Run: headless pygame with SDL's dummy video driver; simulated clock (each Clock.tick advances the game by its frame time, no real sleeping); random seed 0; keys injected as events and as key.get_pressed() state; mouse plan: one left click at the window centre at the start of phase 2, then a move to the lower-right quarter at the start of phase 3.
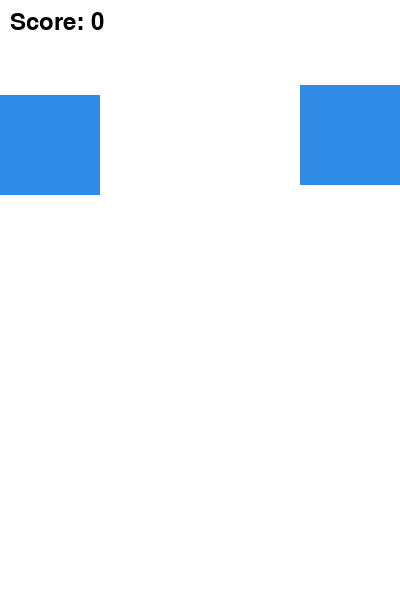
Frame 1 of 4 · flips 1–60 · no input
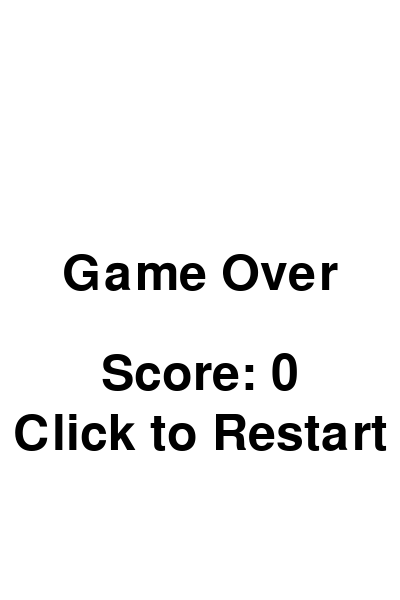
Frame 2 of 4 · flips 61–180 · clicked the window centre · tapped SPACE, RETURN · held RIGHT (→), D
Frame 3 of 4 · flips 181–300 · moved the mouse to the lower-right quarter · held DOWN (↓), S · screen unchanged from frame 2, image omitted
Frame 4 of 4 · flips 301–420 · held LEFT (←), A, UP (↑), W · screen unchanged from frame 3, image omitted

The pygame program that drew these frames:

import pygame
import random
import sys

# Constants
SCREEN_WIDTH = 400
SCREEN_HEIGHT = 600
TILE_WIDTH = SCREEN_WIDTH // 4
TILE_HEIGHT = 100
FPS = 60

# Colors
WHITE = (255, 255, 255)
BLACK = (0, 0, 0)
TILE_COLOR = (49, 140, 231)
HIT_COLOR = (255, 0, 0)

# Initialize Pygame
pygame.init()
screen = pygame.display.set_mode((SCREEN_WIDTH, SCREEN_HEIGHT))
pygame.display.set_caption("Piano Tiles")
clock = pygame.time.Clock()

# Tile Class
class Tile:
    def __init__(self, column):
        self.rect = pygame.Rect(column * TILE_WIDTH, 0, TILE_WIDTH, TILE_HEIGHT)

    def move(self):
        self.rect.y += 5  # Move tile downwards

    def draw(self, surface):
        pygame.draw.rect(surface, TILE_COLOR, self.rect)

# Game Variables
tiles = []
score = 0
game_over = False

def reset_game():
    global tiles, score, game_over
    tiles = []
    score = 0
    game_over = False

# Main Game Loop
while True:
    # Event Handling
    for event in pygame.event.get():
        if event.type == pygame.QUIT:
            pygame.quit()
            sys.exit()
        if event.type == pygame.MOUSEBUTTONDOWN and not game_over:
            mouse_x, mouse_y = event.pos
            column = mouse_x // TILE_WIDTH
            
            # Check if a tile was clicked
            for tile in tiles:
                if tile.rect.collidepoint(event.pos):
                    tiles.remove(tile)
                    score += 1
                    break

    if not game_over:
        # Add new tiles
        if random.randint(1, 20) == 1:  # Randomly spawn tiles
            tiles.append(Tile(random.randint(0, 3)))

        # Move existing tiles
        for tile in tiles:
            tile.move()
            if tile.rect.top > SCREEN_HEIGHT:  # Check for game over condition
                game_over = True

        # Redraw the screen
        screen.fill(WHITE)
        for tile in tiles:
            tile.draw(screen)

        # Draw score
        font = pygame.font.Font(None, 36)
        score_text = font.render(f'Score: {score}', True, BLACK)
        screen.blit(score_text, (10, 10))

        pygame.display.flip()
        clock.tick(FPS)

    else:
        # Game Over Screen
        screen.fill(WHITE)
        font = pygame.font.Font(None, 74)
        end_text = font.render('Game Over', True, BLACK)
        score_text = font.render(f'Score: {score}', True, BLACK)
        restart_text = font.render('Click to Restart', True, BLACK)

        screen.blit(end_text, (SCREEN_WIDTH // 2 - end_text.get_width() // 2, SCREEN_HEIGHT // 2 - end_text.get_height()))
        screen.blit(score_text, (SCREEN_WIDTH // 2 - score_text.get_width() // 2, SCREEN_HEIGHT // 2 + end_text.get_height()))
        screen.blit(restart_text, (SCREEN_WIDTH // 2 - restart_text.get_width() // 2, SCREEN_HEIGHT // 2 + end_text.get_height() + score_text.get_height() + 10))

        pygame.display.flip()

        # Wait for click to restart
        for event in pygame.event.get():
            if event.type == pygame.QUIT:
                pygame.quit()
                sys.exit()
            if event.type == pygame.MOUSEBUTTONDOWN:
                reset_game()
